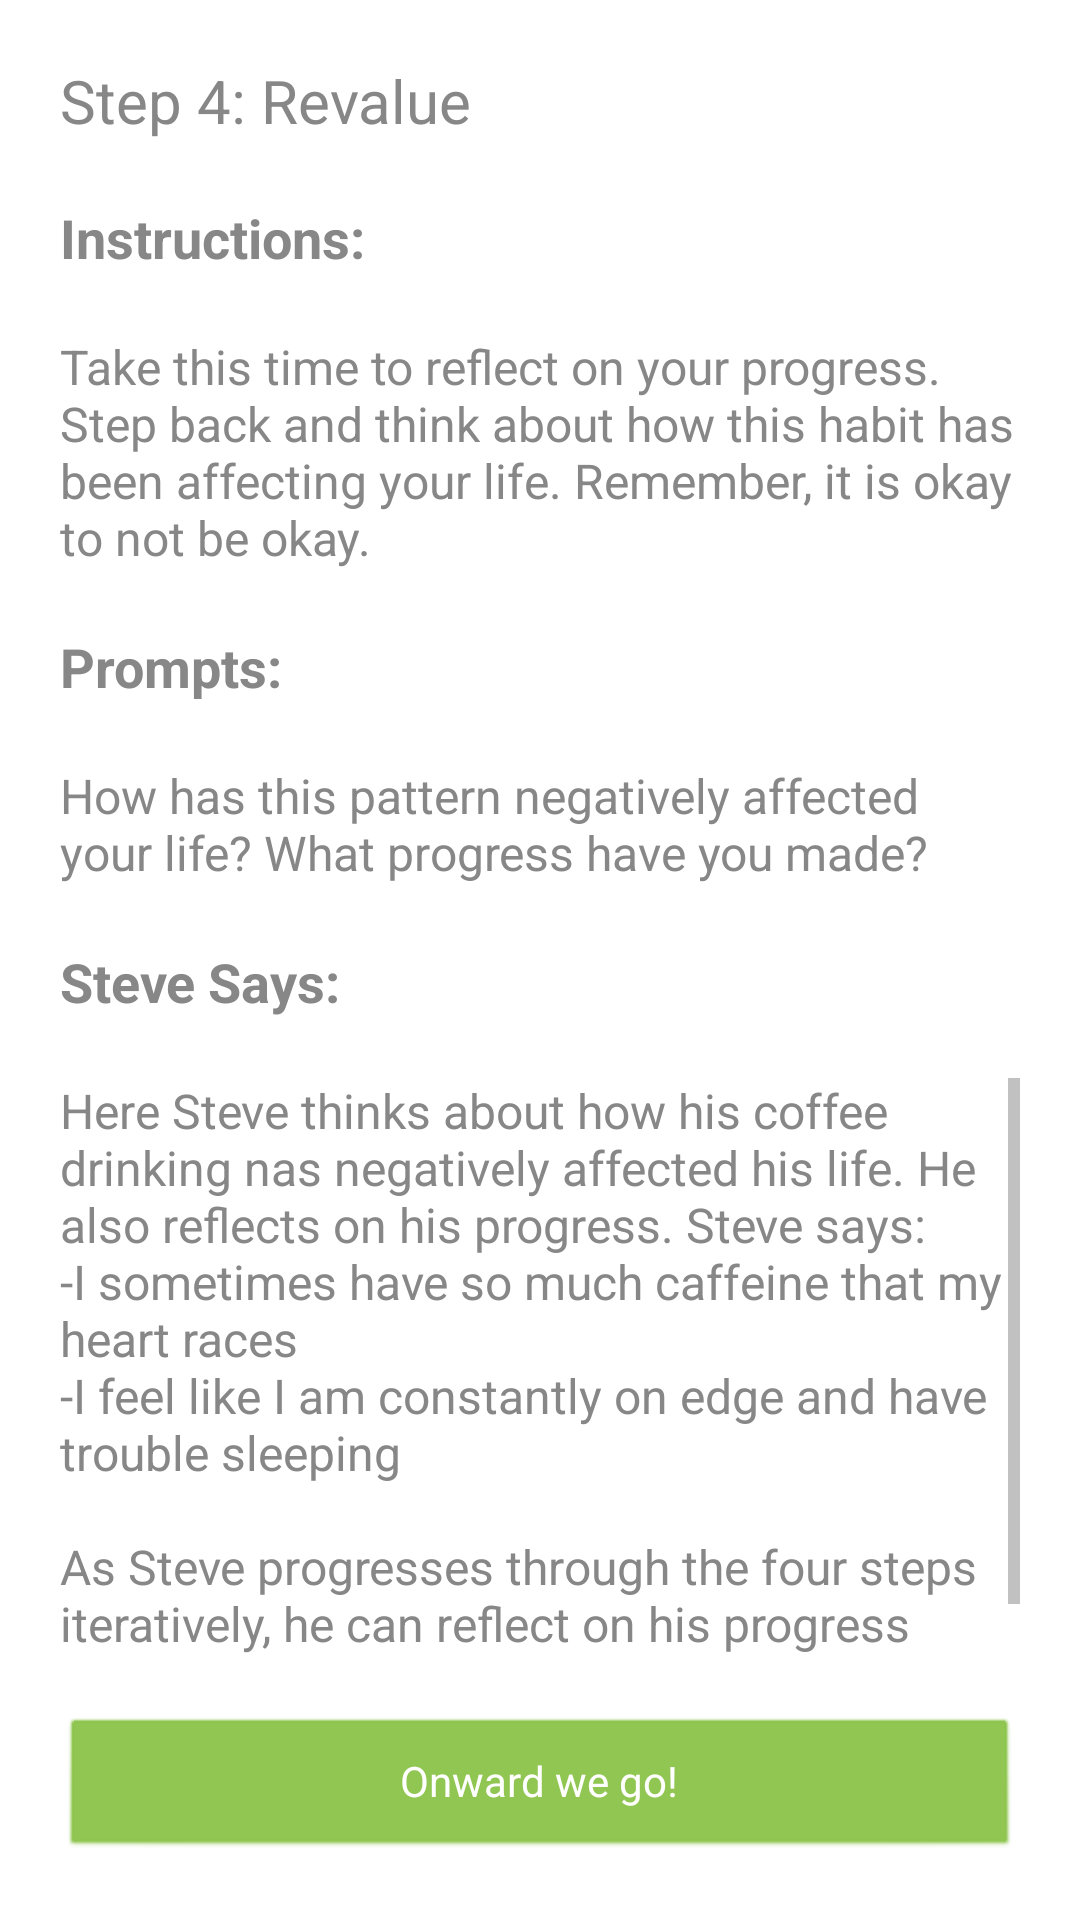

Reconstruct the res/layout file that produces this screen, plus the resources it refers to.
<!-- AndroidManifest.xml: application theme AppTheme -->
<!-- res/layout/activity_step4_tutorial.xml -->
<?xml version="1.0" encoding="utf-8"?>
<androidx.constraintlayout.widget.ConstraintLayout xmlns:android="http://schemas.android.com/apk/res/android"
    xmlns:app="http://schemas.android.com/apk/res-auto"
    xmlns:tools="http://schemas.android.com/tools"
    android:layout_width="match_parent"
    android:layout_height="match_parent"
    tools:context=".activities.Step1TutorialActivity">

    <TextView
        android:id="@+id/tut_step4_title"
        android:layout_width="match_parent"
        android:layout_height="wrap_content"
        app:layout_constraintStart_toStartOf="parent"
        app:layout_constraintTop_toTopOf="parent"
        android:layout_margin="20sp"
        android:text="@string/step4"
        android:textSize="20sp"
        />

    <TextView
        android:id="@+id/tut_step4_instruct_title"
        android:layout_width="match_parent"
        android:layout_height="0dp"
        android:layout_margin="20sp"
        android:gravity="top"
        android:paddingTop="0sp"
        android:text="@string/tutorial_example_instruction"
        android:textSize="18sp"
        android:textStyle="bold"
        app:layout_constraintStart_toStartOf="@id/tut_step4_title"
        app:layout_constraintTop_toBottomOf="@id/tut_step4_title" />

    <TextView
        android:id="@+id/tut_step4_instruct"
        android:layout_width="match_parent"
        android:layout_height="wrap_content"
        android:layout_margin="20sp"
        android:gravity="top"
        android:paddingTop="0dp"
        android:text="@string/step4_desc"
        android:textSize="16sp"
        app:layout_constraintStart_toStartOf="parent"
        app:layout_constraintTop_toBottomOf="@id/tut_step4_instruct_title" />

    <TextView
        android:id="@+id/tut_step4_prompt_title"
        android:layout_width="match_parent"
        android:layout_height="wrap_content"
        android:layout_margin="20sp"
        android:gravity="top"
        android:paddingTop="0dp"
        android:text="@string/tutorial_prompt_title"
        android:textSize="18sp"
        android:textStyle="bold"
        app:layout_constraintStart_toStartOf="parent"
        app:layout_constraintTop_toBottomOf="@id/tut_step4_instruct" />

    <TextView
        android:id="@+id/tut_step4_prompt"
        android:layout_width="match_parent"
        android:layout_height="wrap_content"
        android:layout_margin="20sp"
        android:gravity="top"
        android:paddingTop="0dp"
        android:text="@string/step4_journal"
        android:textSize="16sp"
        app:layout_constraintStart_toStartOf="parent"
        app:layout_constraintTop_toBottomOf="@id/tut_step4_prompt_title" />

    <TextView
        android:id="@+id/tut_step4_steve_says_title"
        android:layout_width="match_parent"
        android:layout_height="wrap_content"
        android:layout_margin="20sp"
        android:gravity="top"
        android:paddingTop="0dp"
        android:text="@string/tutorial_example_title"
        android:textSize="18sp"
        android:textStyle="bold"
        app:layout_constraintStart_toStartOf="parent"
        app:layout_constraintTop_toBottomOf="@id/tut_step4_prompt" />

    <TextView
        android:id="@+id/tut_step4_steve_says"
        android:layout_width="match_parent"
        android:layout_height="0dp"
        android:layout_margin="20sp"
        android:gravity="top"
        android:paddingTop="0dp"
        android:scrollbars="vertical"
        android:text="@string/tutorial_example_step4"
        android:textSize="16sp"
        app:layout_constraintBottom_toTopOf="@id/tut_to_summary_button"
        app:layout_constraintEnd_toEndOf="parent"
        app:layout_constraintStart_toStartOf="parent"
        app:layout_constraintTop_toBottomOf="@id/tut_step4_steve_says_title" />

    <Button
        android:id="@+id/tut_to_summary_button"
        android:layout_width="match_parent"
        android:layout_height="wrap_content"
        android:layout_margin="20sp"
        android:gravity="center"
        android:text="@string/tutorial_next_step_button"
        app:layout_constraintBottom_toBottomOf="parent"
        app:layout_constraintEnd_toEndOf="parent"
        app:layout_constraintStart_toStartOf="parent" />

</androidx.constraintlayout.widget.ConstraintLayout>
<!-- resources referenced by this layout -->
<resources>
  <string name="step4">Step 4: Revalue</string>
  <string name="step4_desc">Take this time to reflect on your progress. Step back and think about how this habit has been affecting your life. Remember, it is okay to not be okay.</string>
  <string name="step4_journal">How has this pattern negatively affected your life? What progress have you made?</string>
  <string name="tutorial_example_instruction">Instructions: </string>
  <string name="tutorial_example_step4"> Here Steve thinks about how his coffee drinking nas negatively affected his life. He also reflects on his progress. Steve says: \n-I sometimes have so much caffeine that my heart races \n-I feel like I am constantly on edge and have trouble sleeping \n\nAs Steve progresses through the four steps iteratively, he can reflect on his progress here.</string>
  <string name="tutorial_example_title">Steve Says: </string>
  <string name="tutorial_next_step_button">Onward we go!</string>
  <string name="tutorial_prompt_title">Prompts: </string>
  <style name="AppTheme" parent="Theme.AppCompat.DayNight">
          <item name="colorPrimary">@color/colorPrimary</item>
          <item name="colorPrimaryDark">@color/colorPrimaryDark</item>
          <item name="colorAccent">@color/colorAccent</item>
          <item name="android:windowBackground">@color/windowBackground</item>
          <item name="android:textColor">@color/textColor</item>
          <item name="android:editTextColor">@color/editTextColor</item>
          <item name="colorControlNormal">@color/colorControlNormal</item>
          <item name="android:textColorPrimary">@color/textColorPrimary</item>
          <item name="android:textColorHint">@color/textColorHint</item>
          <item name="android:buttonStyle">@style/ButtonStyle</item>
          <item name="alertDialogTheme">@style/AlertDialogTheme</item>
      </style>
  <color name="colorPrimary">#8BC34A</color>
  <color name="colorPrimaryDark">#4CAF50</color>
  <color name="colorAccent">#FF9800</color>
  <color name="windowBackground">#FFFFFF</color>
  <color name="textColor">#878787</color>
  <color name="editTextColor">#000000</color>
  <color name="colorControlNormal">#878787</color>
  <color name="textColorPrimary">#FFFFFF</color>
  <color name="textColorHint">#C4C4C4</color>
  <style name="ButtonStyle" parent="@android:style/Widget.Button">
          <item name="android:textColor">?android:textColorPrimary</item>
          <item name="android:backgroundTint">?attr/colorPrimary</item>
      </style>
  <style name="AlertDialogTheme" parent="Theme.AppCompat.DayNight.Dialog.Alert">
          <item name="buttonBarNegativeButtonStyle">@style/NegativeButtonStyle</item>
          <item name="buttonBarPositiveButtonStyle">@style/PositiveButtonStyle</item>
          <item name="buttonBarNeutralButtonStyle">@style/NegativeButtonStyle</item>
      </style>
  <style name="NegativeButtonStyle" parent="Widget.AppCompat.Button.ButtonBar.AlertDialog">
          <item name="android:textColor">@color/colorAccent</item>
      </style>
  <style name="PositiveButtonStyle" parent="Widget.AppCompat.Button.ButtonBar.AlertDialog">
          <item name="android:textColor">@color/colorPrimary</item>
      </style>
</resources>
